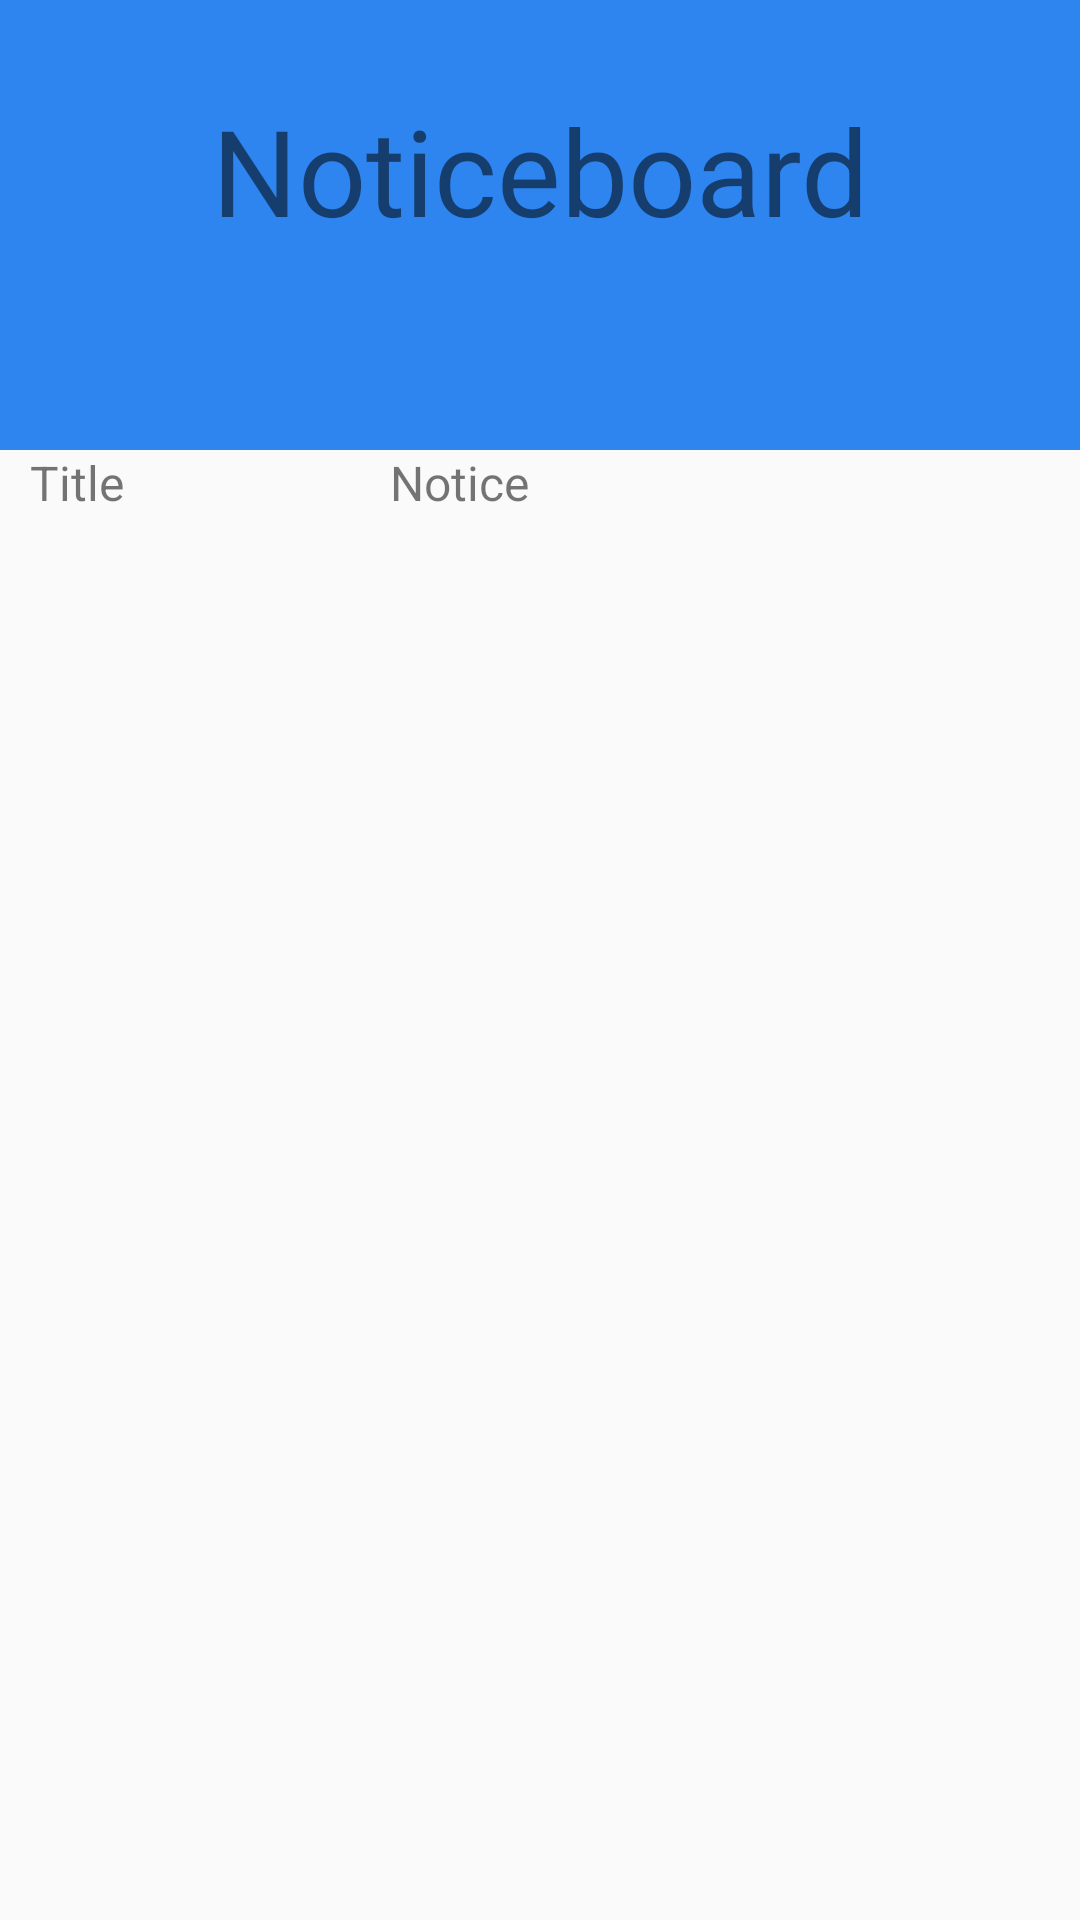

This screen was rendered from an Android layout file. Write that file and the resources it references.
<!-- AndroidManifest.xml: application theme AppTheme -->
<!-- res/layout/fragment_notice_board.xml -->
<?xml version="1.0" encoding="utf-8"?>
<LinearLayout xmlns:android="http://schemas.android.com/apk/res/android"
    android:layout_width="match_parent"
    android:layout_height="match_parent"
    android:orientation="vertical">

    <LinearLayout
        android:layout_width="match_parent"
        android:layout_height="150dp"
        android:background="@color/login"
        android:orientation="vertical">

        <TextView
            android:layout_width="match_parent"
            android:layout_height="wrap_content"
            android:layout_marginTop="30dp"
            android:gravity="center"
            android:text="Noticeboard"
            android:textSize="40dp" />


    </LinearLayout>


    <LinearLayout
        android:id="@+id/l"
        android:layout_width="270dp"
        android:layout_height="wrap_content"
        android:layout_alignParentLeft="true"
        android:layout_alignParentStart="true"
        android:layout_alignParentTop="true"
        android:orientation="horizontal">

        <TextView
            android:id="@+id/tittle"
            android:layout_width="70dp"
            android:layout_height="wrap_content"
            android:layout_marginLeft="10dp"
            android:text="Title"
            android:textSize="16dp" />

        <TextView
            android:id="@+id/notice"
            android:layout_width="122dp"
            android:layout_height="wrap_content"
            android:layout_marginLeft="50dp"
            android:text="Notice"
            android:textSize="16dp" />


    </LinearLayout>

    <android.support.v7.widget.RecyclerView
        android:id="@+id/recyclerview"
        android:layout_width="match_parent"
        android:layout_height="match_parent"
        android:layout_marginTop="10dp" />
</LinearLayout>
<!-- resources referenced by this layout -->
<resources>
  <color name="login">#FF2E85EF</color>
  <style name="AppTheme" parent="Theme.AppCompat.Light.DarkActionBar">
          
          <item name="colorPrimary">@color/colorPrimary</item>
          <item name="colorPrimaryDark">@color/colorPrimaryDark</item>
          <item name="colorAccent">@color/colorAccent</item>
      </style>
  <color name="colorPrimary">#3F51B5</color>
  <color name="colorPrimaryDark">#303F9F</color>
  <color name="colorAccent">#FF4081</color>
</resources>
